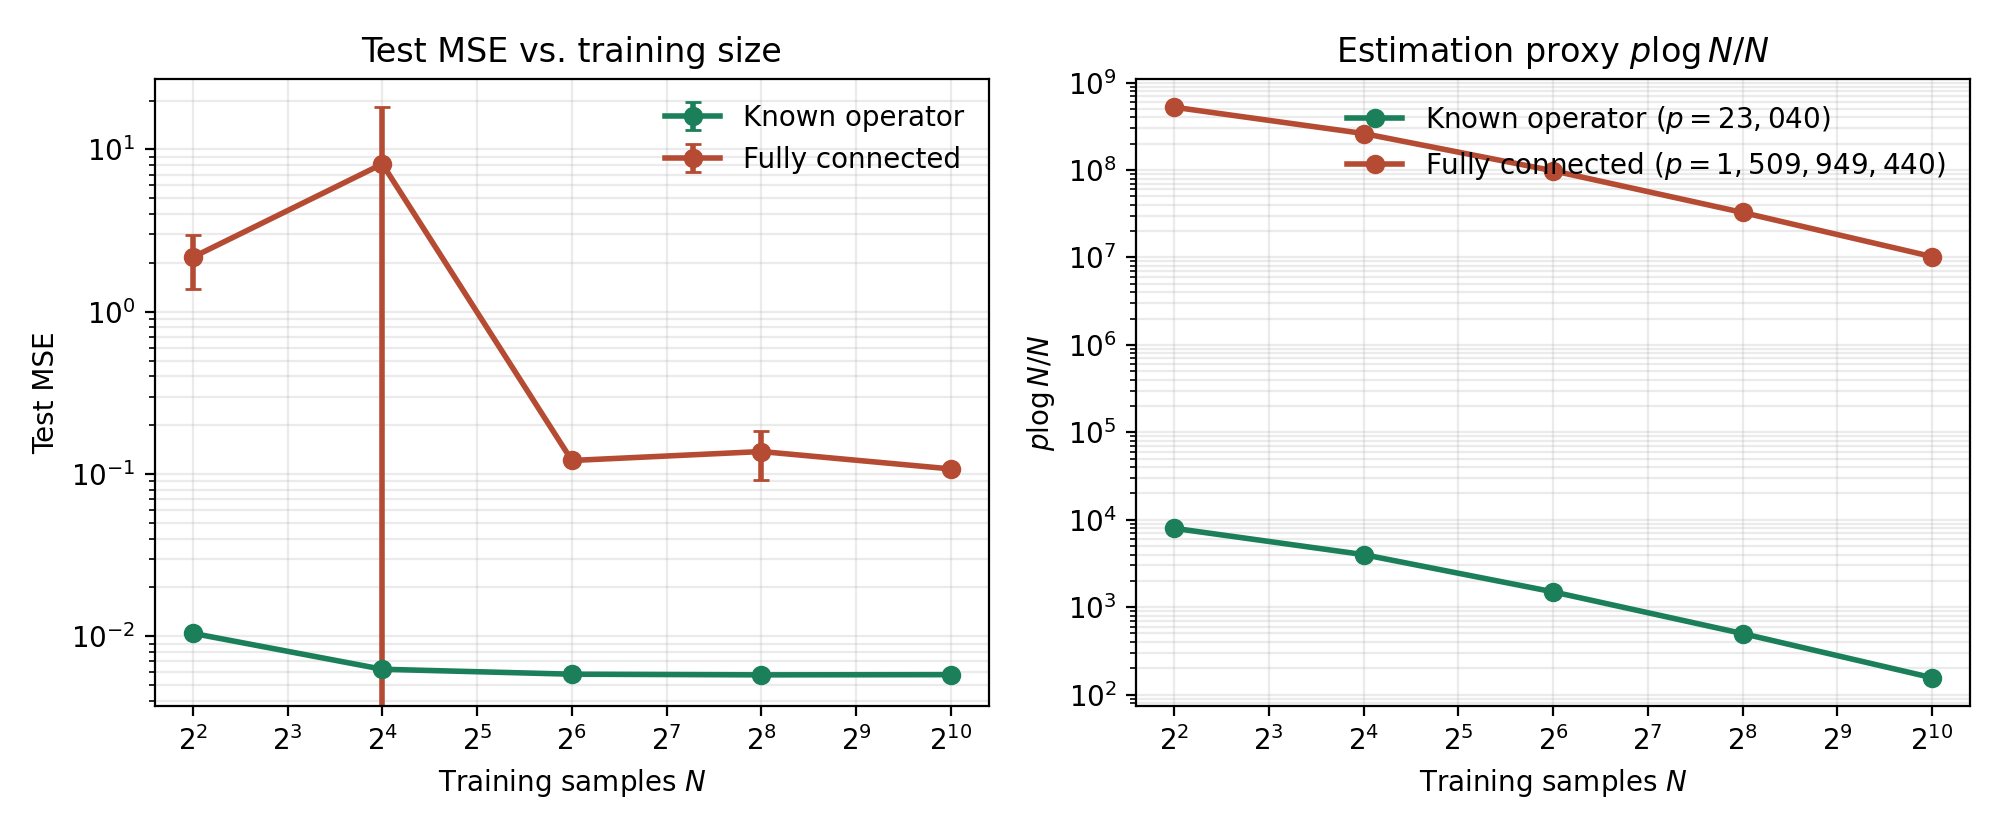

The table this chart was drawn from, first rows:
train_size, model, mse_mean, mse_std, train_time_mean_s, train_time_std_s, infer_time_mean_ms, infer_time_std_ms, bound_proxy
4, fully_connected, 2.166, 0.7952, 164.4, 0.04086, 9.971, 0.001868, 523308599
16, fully_connected, 8.128, 10.06, 164.3, 0.1034, 9.97, 0.003331, 261654299
64, fully_connected, 0.1211, 0.00397, 164.3, 0.07458, 9.971, 0.001987, 98120362
256, fully_connected, 0.1375, 0.04523, 164.3, 0.1023, 9.97, 0.001585, 32706787
1024, fully_connected, 0.1074, 0.002975, 164.3, 0.06352, 9.975, 0.008705, 10220871
4, known_operator, 0.01042, 0.0001051, 94.63, 44.65, 27.68, 0.4128, 7985
16, known_operator, 0.006262, 4.2691690370489896e-05, 62.72, 0.3949, 27.39, 0.02237, 3993
64, known_operator, 0.005838, 0.0002574, 63.76, 0.2581, 27.46, 0.2369, 1497
256, known_operator, 0.005784, 0.0002298, 62.86, 0.5817, 27.38, 0.04071, 499.1
1024, known_operator, 0.0058, 0.000167, 62.74, 0.1185, 27.32, 0.1083, 156
